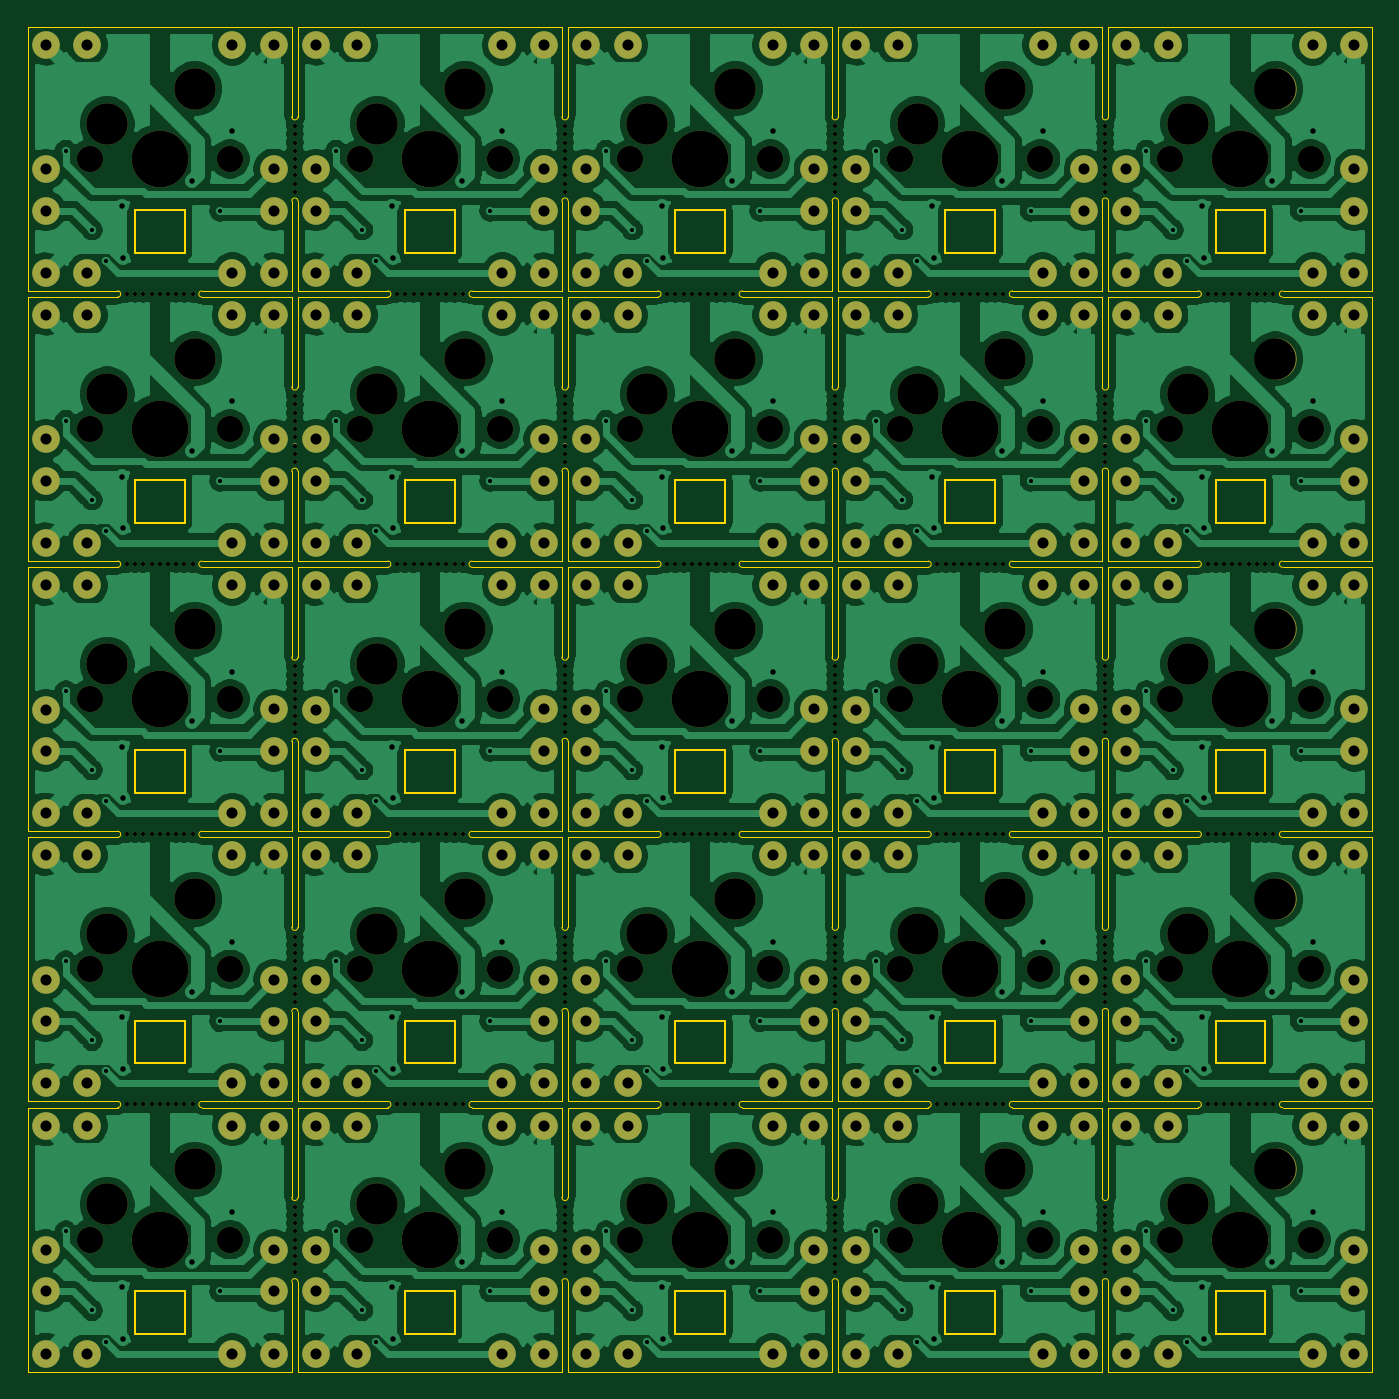
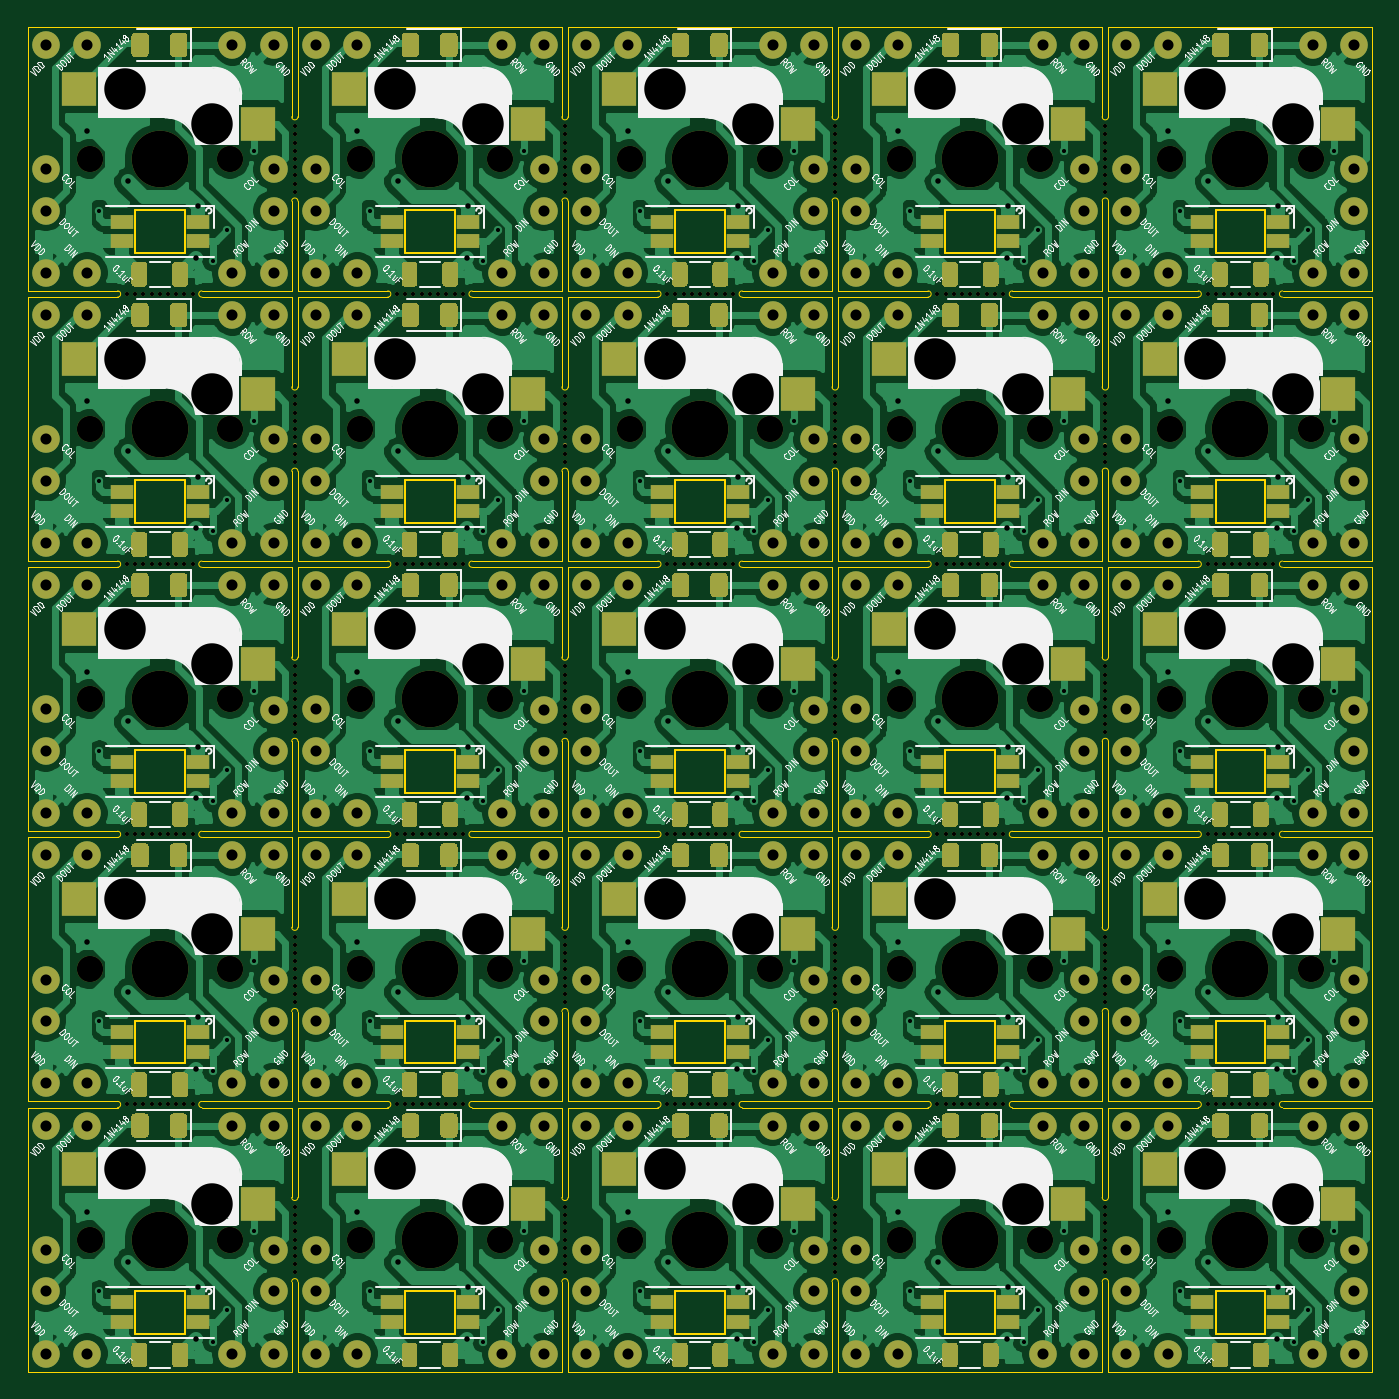
Circuit board: 11 layer files. Board 97.3 x 97.3 mm.
- bottom_copper: cell-B_Cu.gbr (747606 bytes)
- bottom_mask: cell-B_Mask.gbr (67649 bytes)
- paste: cell-B_Paste.gbr (40441 bytes)
- bottom_silk: cell-B_SilkS.gbr (362545 bytes)
- outline: cell-Edge_Cuts.gbr (23019 bytes)
- top_copper: cell-F_Cu.gbr (689489 bytes)
- top_mask: cell-F_Mask.gbr (27868 bytes)
- paste: cell-F_Paste.gbr (455 bytes)
- top_silk: cell-F_SilkS.gbr (456 bytes)
- drill: cell-NPTH.drl (7955 bytes)
- drill: cell-PTH.drl (8164 bytes)

=== bottom_copper: cell-B_Cu.gbr (747606 bytes, source omitted) ===
=== bottom_mask: cell-B_Mask.gbr (67649 bytes, source omitted) ===
=== paste: cell-B_Paste.gbr (40441 bytes, source omitted) ===
=== bottom_silk: cell-B_SilkS.gbr (362545 bytes, source omitted) ===
=== outline: cell-Edge_Cuts.gbr (23019 bytes, source omitted) ===
=== top_copper: cell-F_Cu.gbr (689489 bytes, source omitted) ===
=== top_mask: cell-F_Mask.gbr (27868 bytes, source omitted) ===
=== paste: cell-F_Paste.gbr ===
%TF.GenerationSoftware,KiCad,Pcbnew,(5.1.9)-1*%
%TF.CreationDate,2021-03-09T21:07:52+01:00*%
%TF.ProjectId,cell,63656c6c-2e6b-4696-9361-645f70636258,rev?*%
%TF.SameCoordinates,Original*%
%TF.FileFunction,Paste,Top*%
%TF.FilePolarity,Positive*%
%FSLAX46Y46*%
G04 Gerber Fmt 4.6, Leading zero omitted, Abs format (unit mm)*
G04 Created by KiCad (PCBNEW (5.1.9)-1) date 2021-03-09 21:07:52*
%MOMM*%
%LPD*%
G01*
G04 APERTURE LIST*
G04 APERTURE END LIST*
M02*

=== top_silk: cell-F_SilkS.gbr ===
%TF.GenerationSoftware,KiCad,Pcbnew,(5.1.9)-1*%
%TF.CreationDate,2021-03-09T21:07:52+01:00*%
%TF.ProjectId,cell,63656c6c-2e6b-4696-9361-645f70636258,rev?*%
%TF.SameCoordinates,Original*%
%TF.FileFunction,Legend,Top*%
%TF.FilePolarity,Positive*%
%FSLAX46Y46*%
G04 Gerber Fmt 4.6, Leading zero omitted, Abs format (unit mm)*
G04 Created by KiCad (PCBNEW (5.1.9)-1) date 2021-03-09 21:07:52*
%MOMM*%
%LPD*%
G01*
G04 APERTURE LIST*
G04 APERTURE END LIST*
M02*

=== drill: cell-NPTH.drl (7955 bytes, source omitted) ===
=== drill: cell-PTH.drl (8164 bytes, source omitted) ===
